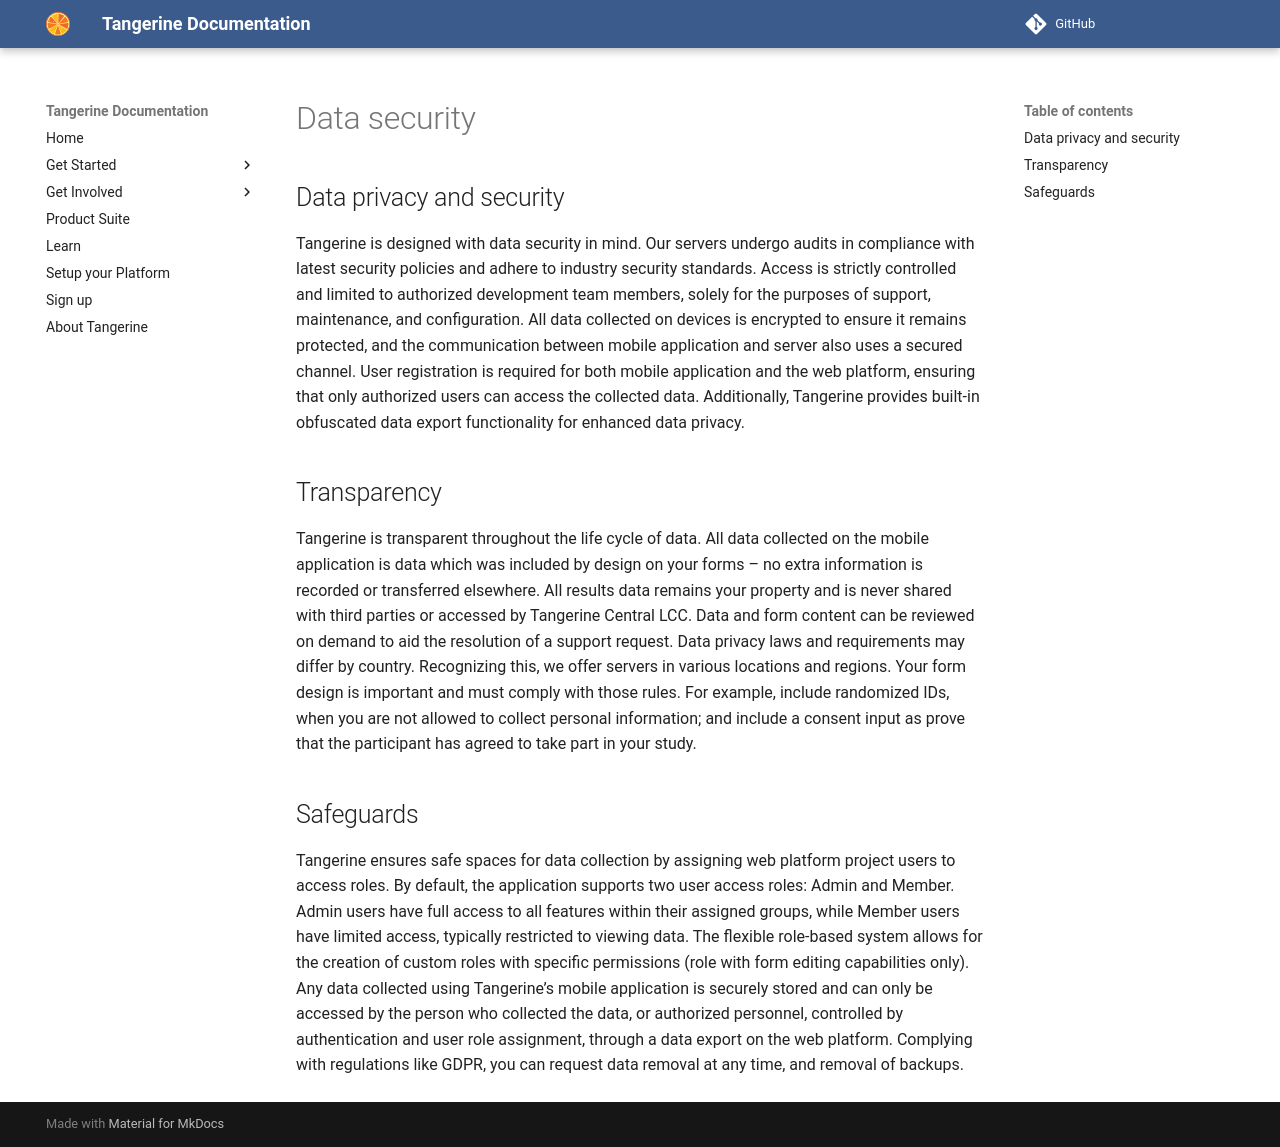

repository: Tangerine-Community/Tangerine · page: data-security/index.html · generator: mkdocs

# Data security

## Data privacy and security

Tangerine is designed with data security in mind. Our servers undergo audits in compliance with latest security policies and adhere to industry security standards. Access is strictly controlled and limited to authorized development team members, solely for the purposes of support, maintenance, and configuration.
All data collected on devices is encrypted to ensure it remains protected, and the communication between mobile application and server also uses a secured channel. User registration is required for both mobile application and the web platform, ensuring that only authorized users can access the collected data. Additionally, Tangerine provides built-in obfuscated data export functionality for enhanced data privacy.
 
## Transparency

Tangerine is transparent throughout the life cycle of data. All data collected on the mobile application is data which was included by design on your forms – no extra information is recorded or transferred elsewhere. All results data remains your property and is never shared with third parties or accessed by Tangerine Central LCC. Data and form content can be reviewed on demand to aid the resolution of a support request. 
Data privacy laws and requirements may differ by country. Recognizing this, we offer servers in various locations and regions. Your form design is important and must comply with those rules. For example, include randomized IDs, when you are not allowed to collect personal information; and include a consent input as prove that the participant has agreed to take part in your study. 
 
## Safeguards

Tangerine ensures safe spaces for data collection by assigning web platform project users to access roles. By default, the application supports two user access roles: Admin and Member. Admin users have full access to all features within their assigned groups, while Member users have limited access, typically restricted to viewing data.
The flexible role-based system allows for the creation of custom roles with specific permissions (role with form editing capabilities only). Any data collected using Tangerine’s mobile application is securely stored and can only be accessed by the person who collected the data, or authorized personnel, controlled by authentication and user role assignment, through a data export on the web platform.
Complying with regulations like GDPR, you can request data removal at any time, and removal of backups.
